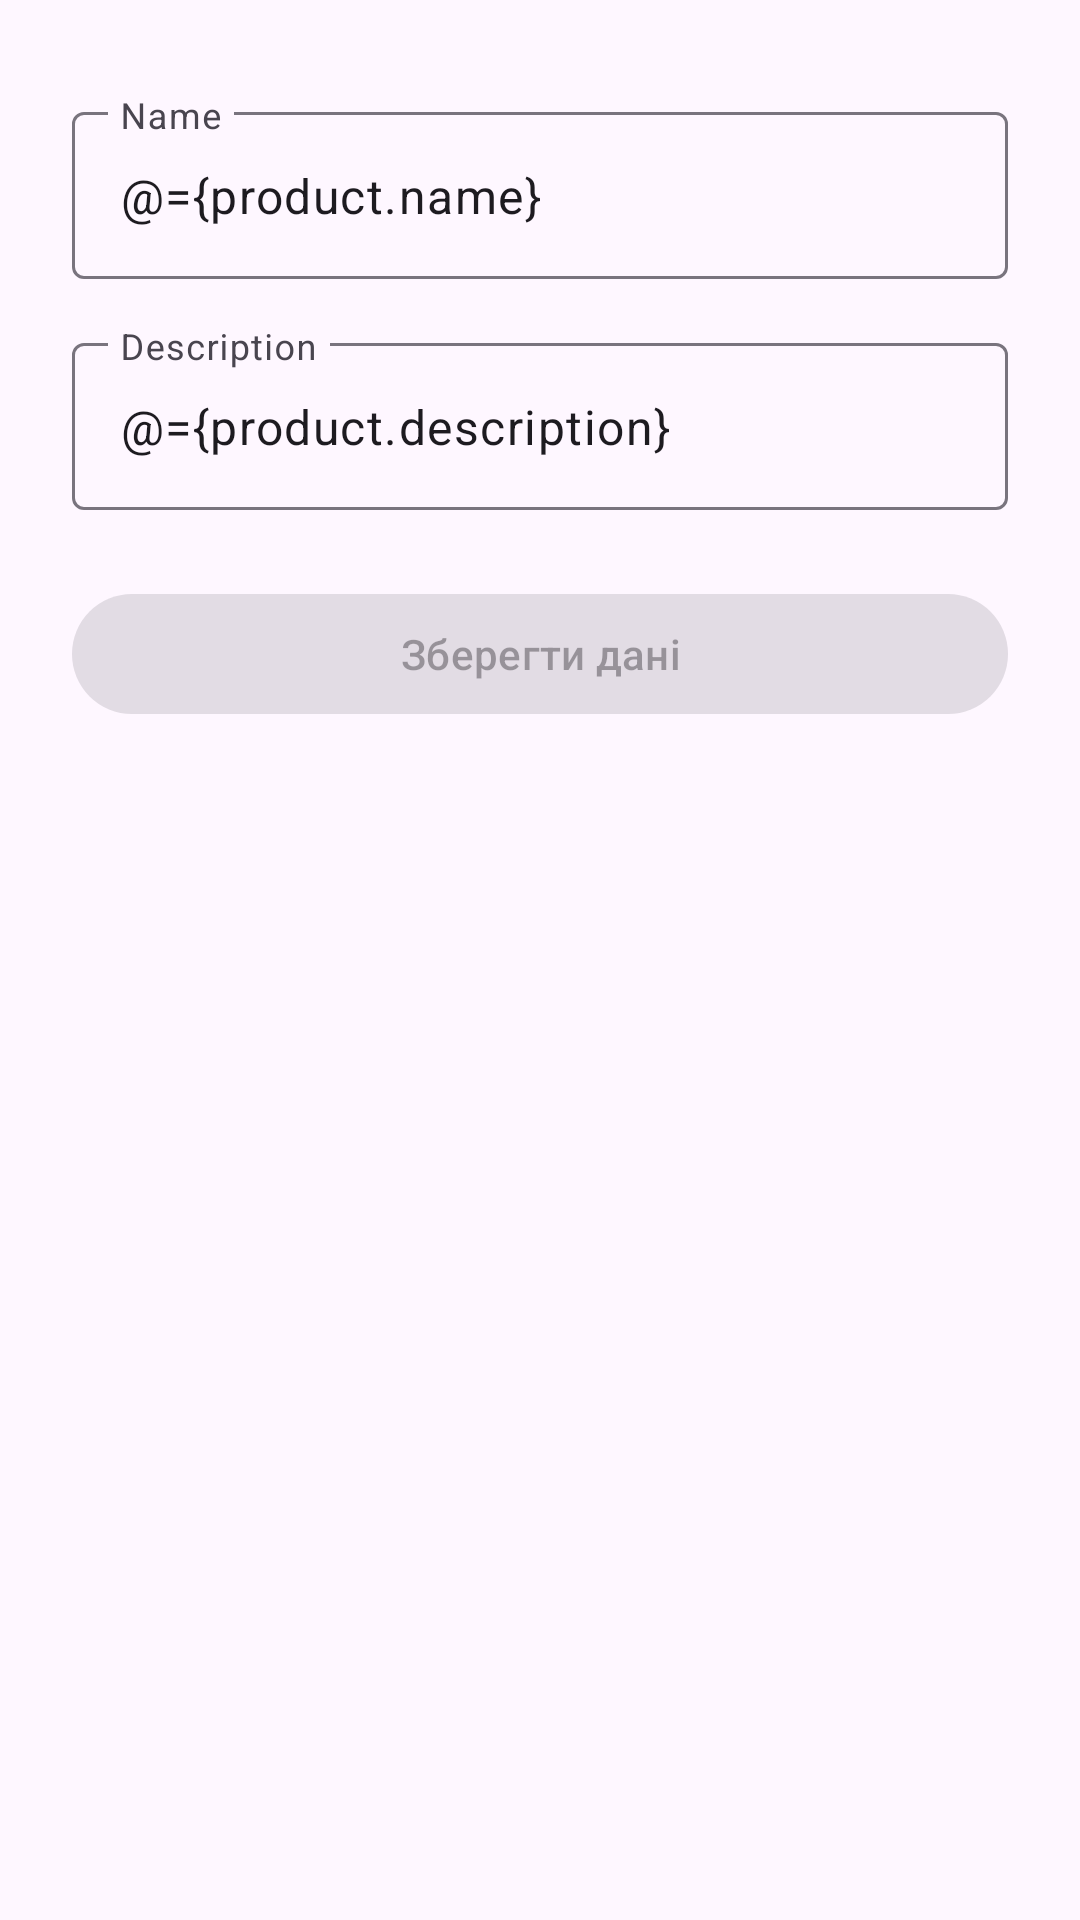

Reconstruct the res/layout file that produces this screen, plus the resources it refers to.
<!-- AndroidManifest.xml: application theme Theme.CfgTest -->
<!-- res/layout/fragment_edit_product.xml -->
<?xml version="1.0" encoding="utf-8"?>
<layout xmlns:android="http://schemas.android.com/apk/res/android"
    xmlns:app="http://schemas.android.com/apk/res-auto">

    <data>

        <variable
            name="product"
            type="com.cfg.testtask.data.local.ProductEntity" />
    </data>

    <LinearLayout
        android:layout_width="match_parent"
        android:layout_height="match_parent"
        android:orientation="vertical"
        android:paddingHorizontal="24dp"
        android:paddingVertical="32dp">

        <com.google.android.material.textfield.TextInputLayout
            android:id="@+id/til_product_name"
            android:layout_width="match_parent"
            android:layout_height="wrap_content"
            android:hint="@string/product_name_hint"
            app:boxBackgroundMode="outline">

            <com.google.android.material.textfield.TextInputEditText
                android:id="@+id/et_product_name"
                android:layout_width="match_parent"
                android:layout_height="wrap_content"
                android:inputType="textCapWords"
                android:maxLines="1"
                android:text="@={product.name}" />

        </com.google.android.material.textfield.TextInputLayout>

        <com.google.android.material.textfield.TextInputLayout
            android:id="@+id/til_product_description"
            android:layout_width="match_parent"
            android:layout_height="wrap_content"
            android:layout_marginTop="16dp"
            android:hint="@string/product_description_hint"
            app:boxBackgroundMode="outline">

            <com.google.android.material.textfield.TextInputEditText
                android:id="@+id/et_product_description"
                android:layout_width="match_parent"
                android:layout_height="wrap_content"
                android:gravity="top"
                android:inputType="textMultiLine"
                android:text="@={product.description}" />

        </com.google.android.material.textfield.TextInputLayout>

        <com.google.android.material.button.MaterialButton
            android:id="@+id/btn_save_product"
            android:layout_width="match_parent"
            android:layout_height="wrap_content"
            android:layout_marginTop="24dp"
            android:enabled="false"
            android:text="@string/save_data" />

    </LinearLayout>
</layout>
<!-- resources referenced by this layout -->
<resources>
  <string name="product_description_hint">Description</string>
  <string name="product_name_hint">Name</string>
  <string name="save_data">Зберегти дані</string>
  <style name="Theme.CfgTest" parent="Base.Theme.CfgTest" />
  <style name="Base.Theme.CfgTest" parent="Theme.Material3.DayNight.NoActionBar">
          
          
      </style>
</resources>
